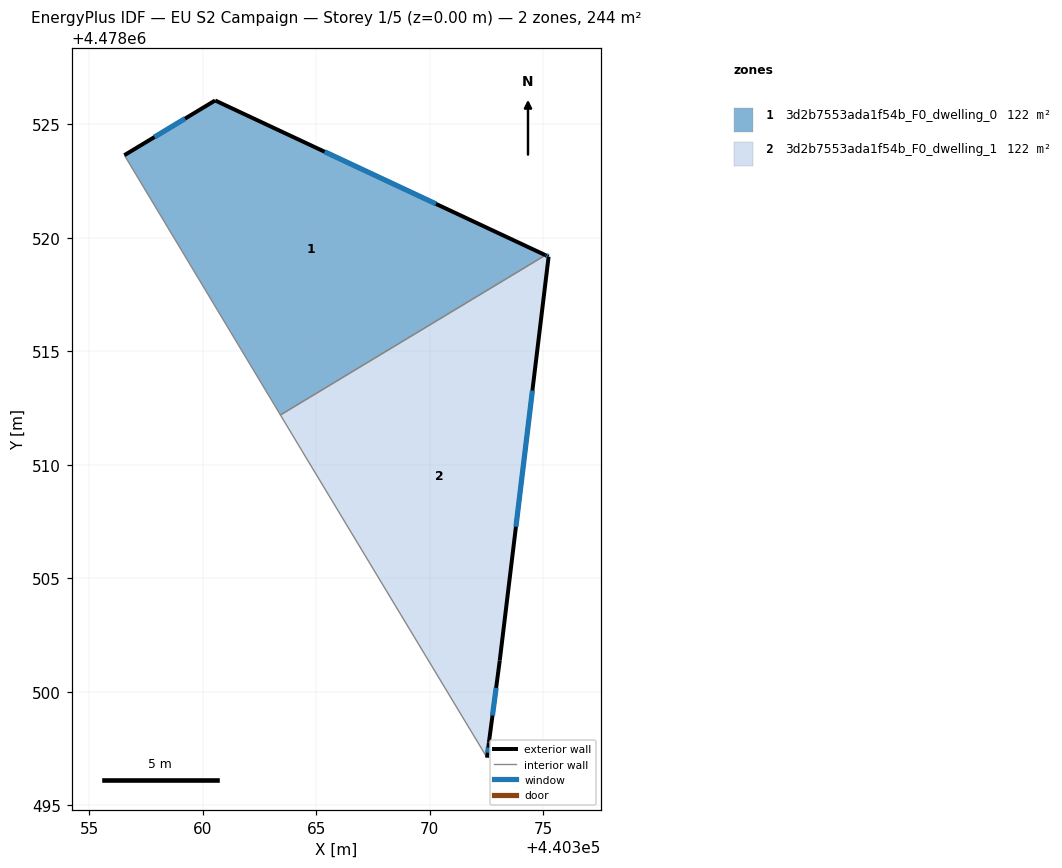
=== STOREY PLAN SPEC (per zone: floor XY polygon, exterior-wall plan segments, windows/doors) ===
zone 1: 3d2b7553ada1f54b_F0_dwelling_0  (122.0 m²)
  floor: (440375.09, 4478519.23) (440360.55, 4478526.04) (440356.55, 4478523.63) (440363.42, 4478512.19)
  exterior wall: (440356.55, 4478523.63) – (440360.55, 4478526.04)  [4.7 m]
    window: (440357.88, 4478524.43) – (440359.23, 4478525.24)  [1.6 m²]
  exterior wall: (440360.55, 4478526.04) – (440375.09, 4478519.23)  [16.1 m]
    window: (440365.37, 4478523.78) – (440370.27, 4478521.49)  [5.5 m²]
  interior walls: 2
zone 2: 3d2b7553ada1f54b_F0_dwelling_1  (122.1 m²)
  floor: (440372.60, 4478497.76) (440373.08, 4478501.38) (440375.23, 4478519.16) (440375.09, 4478519.23) (440363.42, 4478512.19) (440364.35, 4478510.65) (440372.52, 4478497.11)
  exterior wall: (440372.60, 4478497.76) – (440372.52, 4478497.11)  [0.7 m]
    window: (440372.58, 4478497.54) – (440372.55, 4478497.32)  [0.2 m²]
  exterior wall: (440375.09, 4478519.23) – (440375.23, 4478519.16)  [0.2 m]
    window: (440375.14, 4478519.21) – (440375.19, 4478519.19)  [0.1 m²]
  exterior wall: (440375.23, 4478519.16) – (440373.08, 4478501.38)  [17.9 m]
    window: (440374.52, 4478513.27) – (440373.79, 4478507.27)  [6.1 m²]
  exterior wall: (440373.08, 4478501.38) – (440372.60, 4478497.76)  [3.6 m]
    window: (440372.92, 4478500.18) – (440372.76, 4478498.96)  [1.2 m²]
  interior walls: 3

=== DERIVED (storey summary) ===
Building: EU S2 Campaign
Storey: 1 of 5  (floor level z = 0.00 m)
Storey gross floor area: 244.1 m²
Zones on this storey: 2
  - 3d2b7553ada1f54b_F0_dwelling_0: floor 122.0 m²; exterior wall 20.7 m (62.2 m²); 2 window(s) 7.1 m²; WWR 11.4%
  - 3d2b7553ada1f54b_F0_dwelling_1: floor 122.1 m²; exterior wall 22.4 m (67.1 m²); 4 window(s) 7.6 m²; WWR 11.4%
Zone adjacency (shared interzone walls):
  - 3d2b7553ada1f54b_F0_dwelling_0 ↔ 3d2b7553ada1f54b_F0_dwelling_1